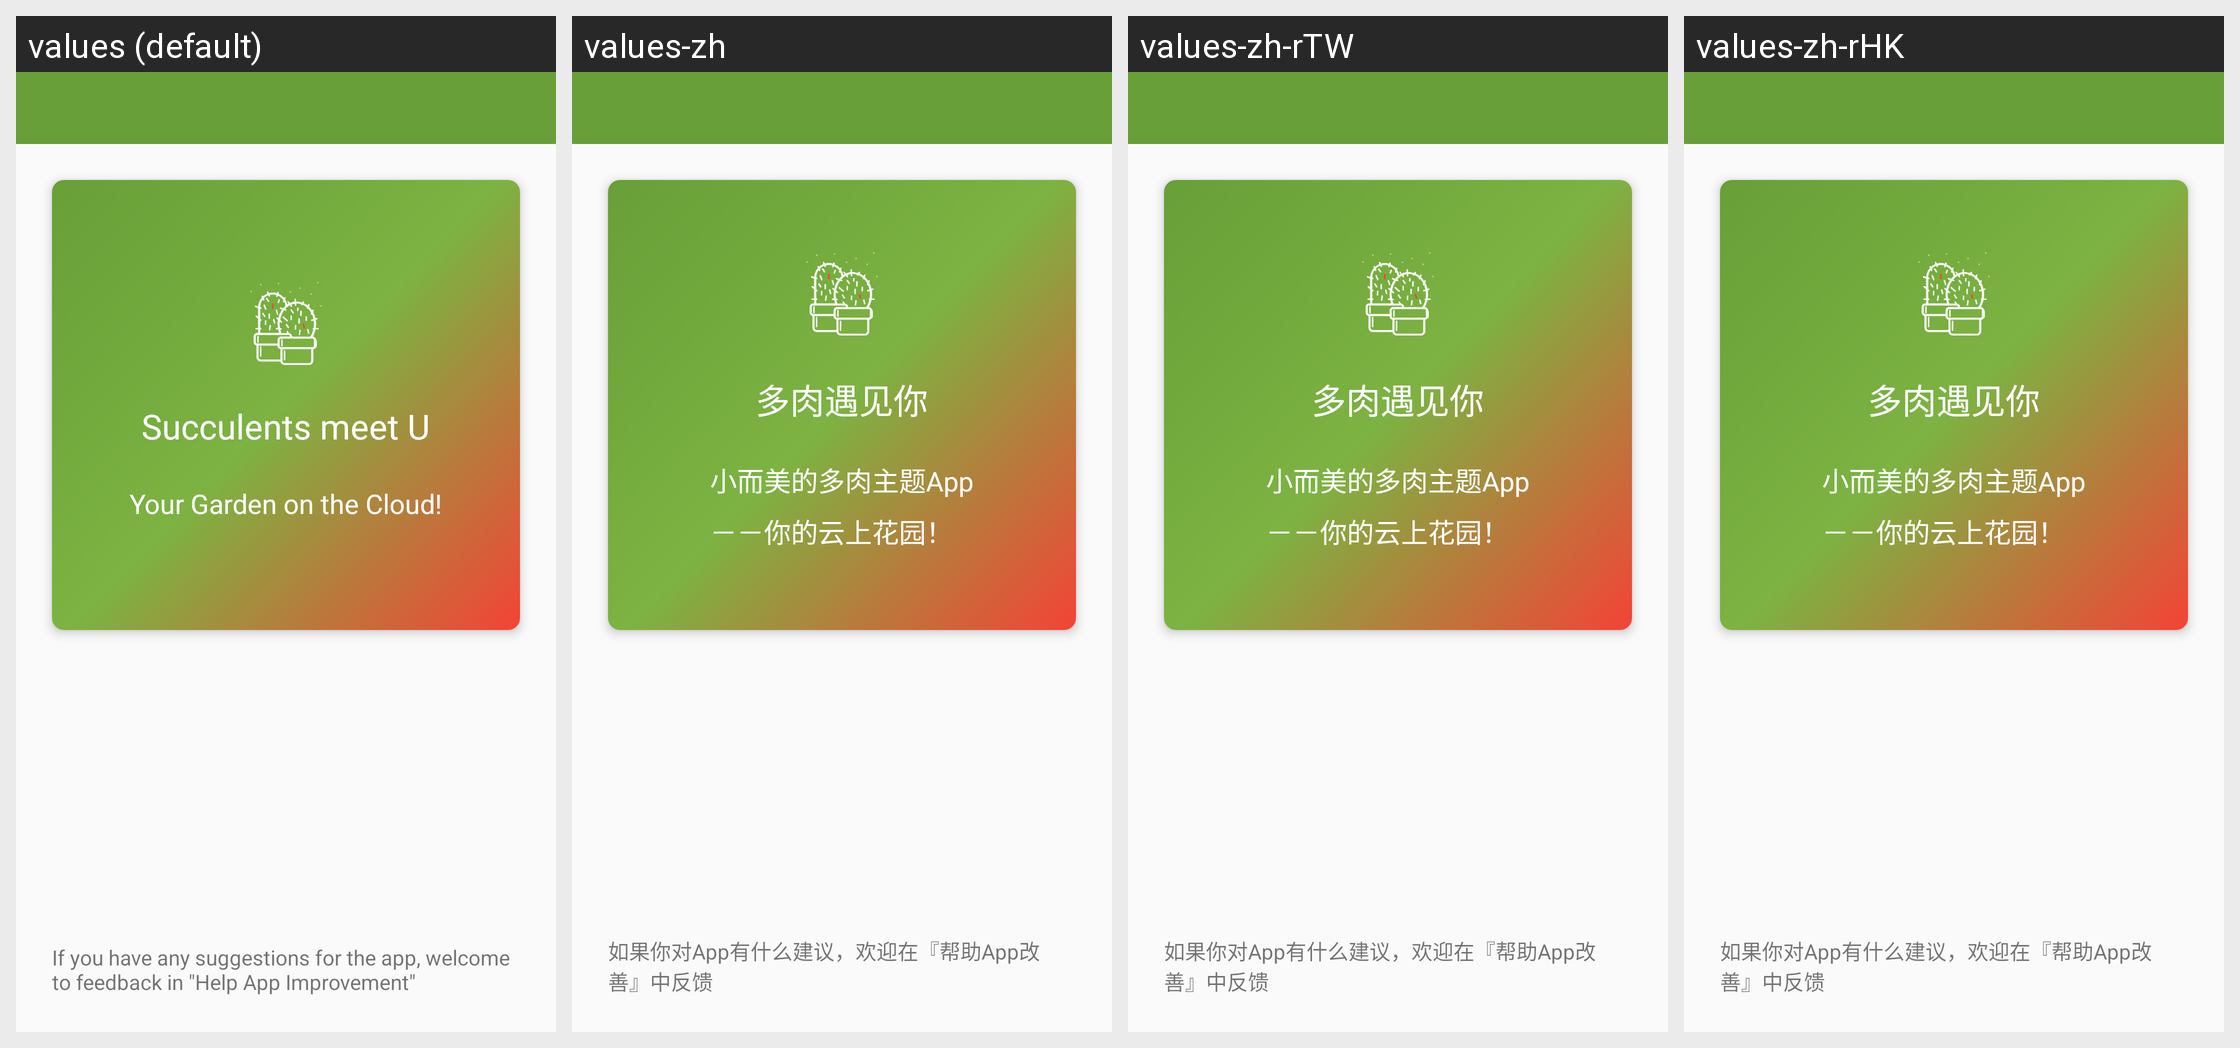

The Android screen above is rendered under several locales of the same app. Produce the string resources it draws, with the default and per-locale values.
Android screen res/layout/activity_about.xml rendered under 4 locales, left to right: values (default), values-zh, values-zh-rTW, values-zh-rHK. Device: Nexus 5 (rendered at 1080×1920; each locale shown at half size, 540×960, under a caption strip naming it); theme AppTheme_NoActionBar.
Strings drawn on this screen, with the default value and each locale's value (text and hints the layout hard-codes, and strings that could not be matched under every locale, appear in the picture but are not listed):

app_name
  values: Succulents meet U
  values-zh: 多肉遇见你
  values-zh-rTW: 多肉遇见你
  values-zh-rHK: 多肉遇见你

app_summary
  values: Your Garden on the Cloud!
  values-zh: 小而美的多肉主题App
      －－你的云上花园！
  values-zh-rTW: 小而美的多肉主题App
      －－你的云上花园！
  values-zh-rHK: 小而美的多肉主题App
      －－你的云上花园！

str_about_tips
  values: If you have any suggestions for the app, welcome to feedback in "Help App Improvement"
  values-zh: 如果你对App有什么建议，欢迎在『帮助App改善』中反馈
  values-zh-rTW: 如果你对App有什么建议，欢迎在『帮助App改善』中反馈
  values-zh-rHK: 如果你对App有什么建议，欢迎在『帮助App改善』中反馈
